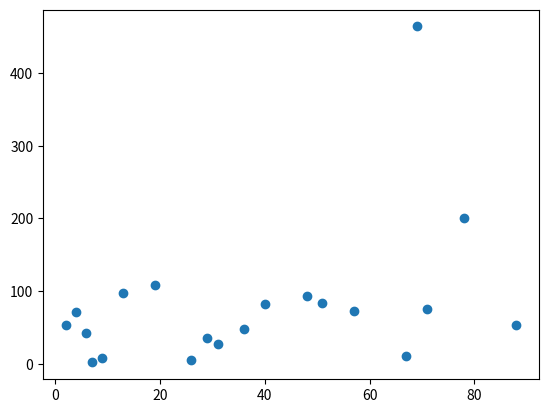

Generate this figure with matplotlib:
import matplotlib.pyplot as plt
x =[2,4,6,7,9,13,19,26,29,31,36,40,48,51,57,67,69,71,78,88]
y =[54,72,43,2,8,98,109,5,35,28,48,83,94,84,73,11,464,75,200,54]
plt.scatter(x,y)
plt.show()